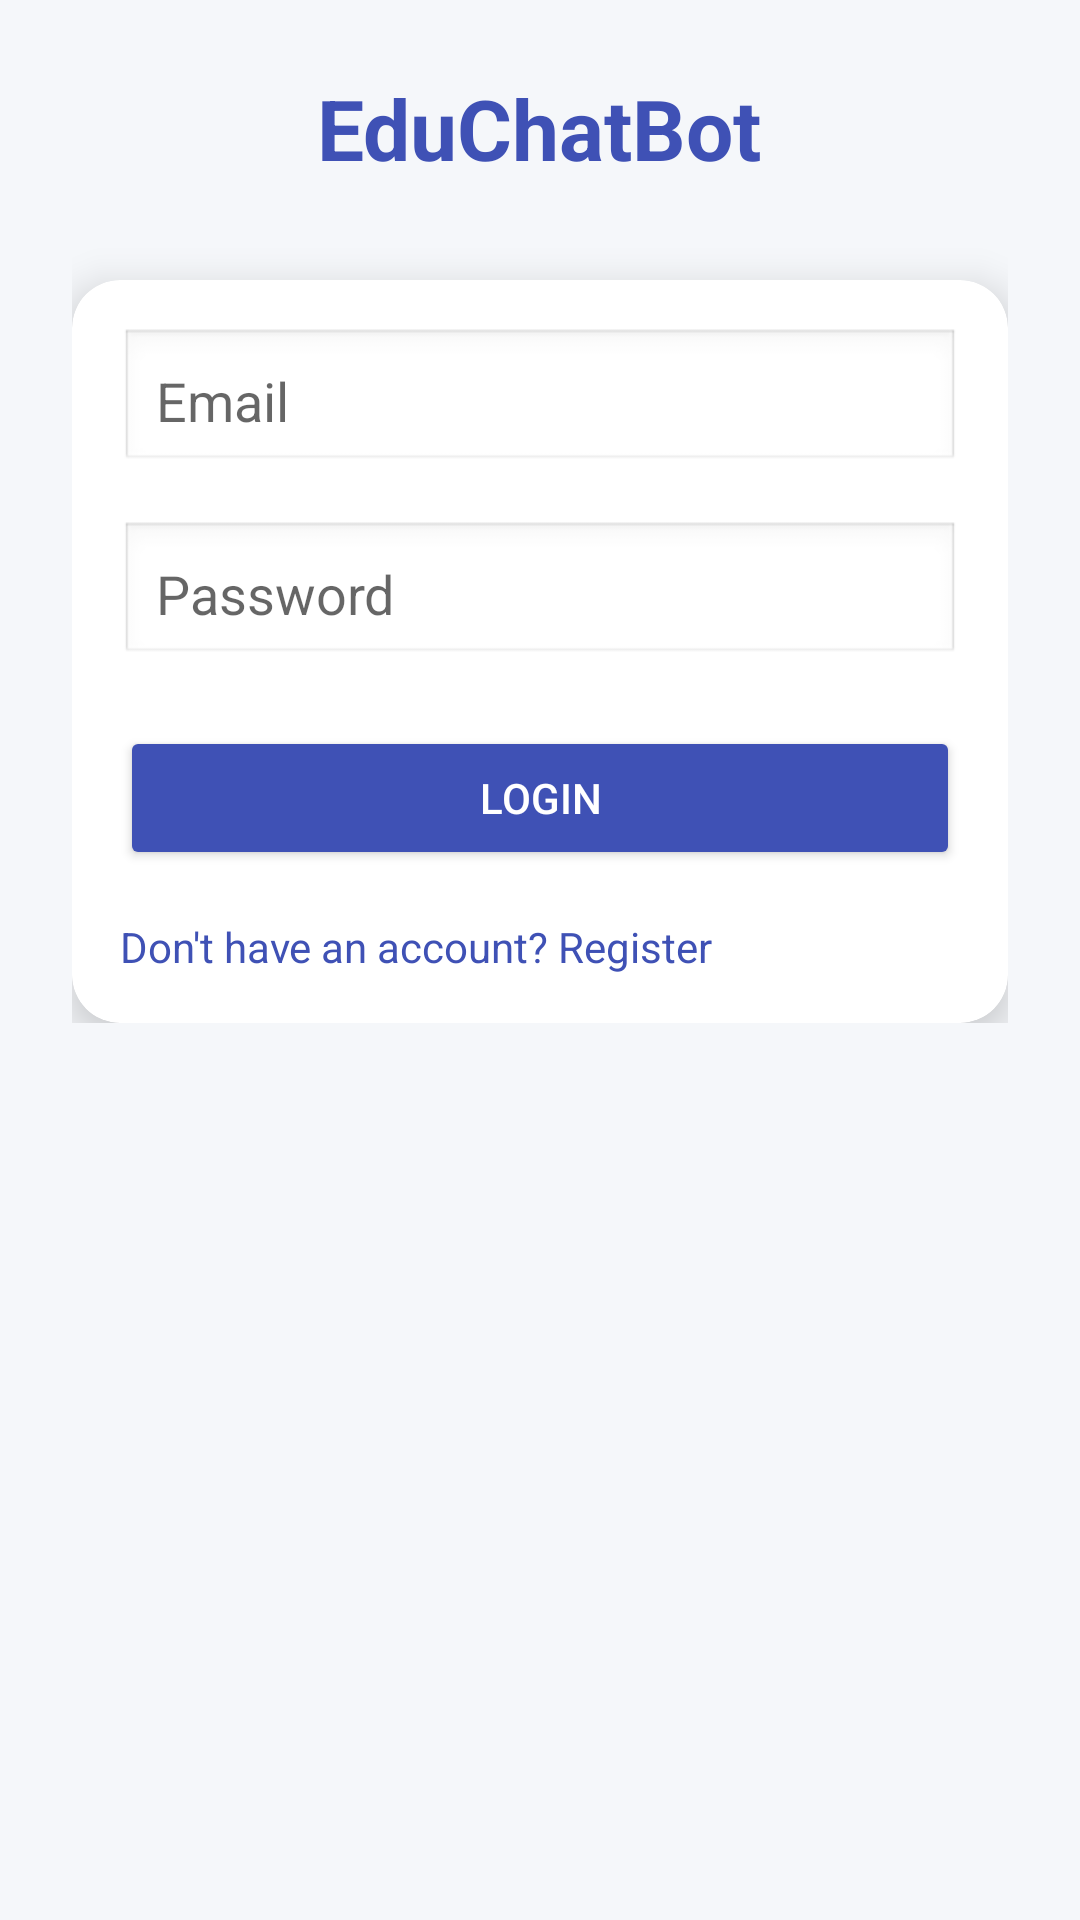

Android layout source for this screen:
<!-- AndroidManifest.xml: application theme Theme.EduChatbot -->
<!-- res/layout/activity_login.xml -->
<?xml version="1.0" encoding="utf-8"?>
<ScrollView xmlns:android="http://schemas.android.com/apk/res/android"
    xmlns:app="http://schemas.android.com/apk/res-auto"
    android:layout_width="match_parent"
    android:layout_height="match_parent"
    android:background="#F5F7FA">

    <LinearLayout
        android:layout_width="match_parent"
        android:layout_height="wrap_content"
        android:gravity="center"
        android:orientation="vertical"
        android:padding="24dp">

        <TextView
            android:layout_width="wrap_content"
            android:layout_height="wrap_content"
            android:text="EduChatBot"
            android:textSize="28sp"
            android:textStyle="bold"
            android:textColor="#3F51B5"
            android:layout_marginBottom="32dp"/>

        <androidx.cardview.widget.CardView
            android:layout_width="match_parent"
            android:layout_height="wrap_content"
            app:cardCornerRadius="16dp"
            app:cardElevation="8dp"
            android:padding="16dp">

            <LinearLayout
                android:layout_width="match_parent"
                android:layout_height="wrap_content"
                android:orientation="vertical"
                android:padding="16dp">

                <EditText
                    android:id="@+id/email"
                    android:layout_width="match_parent"
                    android:layout_height="wrap_content"
                    android:hint="Email"
                    android:inputType="textEmailAddress"
                    android:padding="12dp"
                    android:background="@android:drawable/edit_text"
                    android:layout_marginBottom="16dp"/>

                <EditText
                    android:id="@+id/password"
                    android:layout_width="match_parent"
                    android:layout_height="wrap_content"
                    android:hint="Password"
                    android:inputType="textPassword"
                    android:padding="12dp"
                    android:background="@android:drawable/edit_text"
                    android:layout_marginBottom="20dp"/>

                <Button
                    android:id="@+id/loginBtn"
                    android:layout_width="match_parent"
                    android:layout_height="wrap_content"
                    android:text="Login"
                    android:textColor="@android:color/white"
                    android:backgroundTint="#3F51B5"
                    android:padding="12dp"/>

                <TextView
                    android:id="@+id/registerText"
                    android:layout_width="wrap_content"
                    android:layout_height="wrap_content"
                    android:text="Don't have an account? Register"
                    android:textColor="#3F51B5"
                    android:layout_marginTop="16dp"
                    android:gravity="center"/>

            </LinearLayout>
        </androidx.cardview.widget.CardView>

    </LinearLayout>

</ScrollView>
<!-- resources referenced by this layout -->
<resources>
  <style name="Theme.EduChatbot" parent="Theme.MaterialComponents.DayNight.NoActionBar">
      </style>
</resources>
